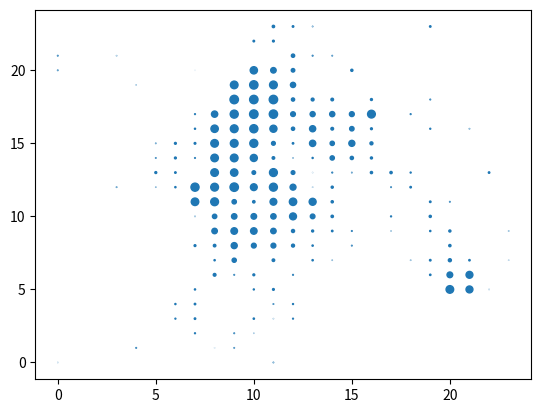

This chart was generated by the following Python code:
import matplotlib.pyplot as plt

#lr_r2_grid = [-0.0012248930694345184, -0.006501544518566549, -0.0011673370972797859, -0.0014533568621029058, -0.0005056608224272008, 0, 0, 4.981240839441181e-05, -0.0011410964060687423, -0.0048545373590893615, -0.0007751673562632622, -0.0006389844561540681, -0.0004280641584260003, -0.03580950532377836, 0.00013107930068501084, 0, 0, -0.007294683703663374, -0.0006790110084655687, -0.0015808090240538863, 6.590738646872207e-05, 0, 0, 0, -0.001027600422941255, -0.00046046607161565056, 0, 9.268870256196049e-05, 0.0011068082133683932, -0.0022392518513307813, 0, 0, -0.001321142465373848, -0.0011441053552900815, -0.003728513227835073, -0.004047853846628868, -0.01349822889257668, -0.0027328272146580623, -0.0024338191156649813, 0, -4.365453119925533e-05, 0, 0, 0, -0.0005761156229384667, -0.011120544440041957, -0.020600582254730382, -0.12532242286754802, 0.0001994928021370468, 0.00012042493895025874, 0.00035804114511106544, -0.047303914930921565, -0.0006802289802811945, -0.0009715581129996487, 2.6390320077118723e-05, 0.0006478350527415744, -0.002212446074185692, -0.002844578550953436, 0.0021582279426491935, -0.00043953137949714893, -0.0008323449922431614, 9.677282328679482e-05, -0.0007350615947245842, -0.0004791566842359263, 0, 0, 0, -0.002085143019886715, 0, 0, -0.16946056904707607, -0.002034109025675468, -0.0013585131473683454, -0.0007354677698294676, -0.0013088799690468278, -0.004728116803088156, -0.00026462003739013973, 0, 0.0007786189459769721, -0.004372708723318075, -0.006544901838477557, -0.007584780056581142, 0.005310970503089596, -0.001513069326814831, 0.0012039568222184105, -0.0016545951684299176, 2.459825523792869e-05, 0, -0.007541784379474503, 0, -0.00023254286689122772, 0, 0, -0.06655552807384635, -0.0019409176625198032, -0.0013904437271550218, -0.00036014516607862923, 0, -0.005014619134576348, 0.0002981415805186627, -0.00020937737809911816, 0, -0.0005607873398303376, -0.0021082948399573365, -0.0005267254515732844, -0.0020665262741368373, -0.004296825629579226, -0.011606847242191076, -0.00014286591343837252, -0.0007884725080145039, -0.0011766638229100401, -0.001442237499460708, -0.0018680422702532784, -0.0005004068098584113, -0.0005867066927993658, 0, -0.007760864100670561, -0.18020245948374392, -0.0026711722273378147, -0.012801354055176795, 0.00032095200826187664, -0.0011144479566498333, -0.0006022013007191962, -0.005588261527857519, -0.000416190868997246, 0, -0.005170455725993062, -0.003202864708969466, -0.0010379127338220329, -0.007105397709831207, 0.0010073279640830934, -0.005125530247040322, -0.014505951668473571, -0.0014146462985342723, 0.00025710512168919397, -0.0027185047000188867, -0.000713348361665922, 0, -0.00040145173677430535, -0.0048138644447068835, 0.4499517334708739, 0.3869719529286021, -0.0012959473842757419, 0.001010330250463376, 0, -0.0006971729368281387, 0, -0.0025825962110028744, -0.0006419467133473855, -0.02447110180466483, -0.0005221413457729973, -0.001428532649783154, -0.001893507274352224, 1.8089572711432744e-05, -0.013996663554854738, -0.02090901930723299, -0.001974676506313555, -0.001588506728813277, 1.1574201442821064e-06, -0.011387539410672831, -0.002597045226510275, 0, -0.0011064457647840253, 0.011975140035140441, 0.24576629137670714, 0.3727198562751065, -0.0005671809391734062, 0.00035781427268888333, -0.0014321413878772837, -0.004865267556209085, -0.0002211255020307945, -0.002202325993648113, -0.00043097213475729035, -0.0003696921108684581, 0, -0.0019448159179271673, -0.0035568967910892813, 0.020565413613110928, 0.002189600443094575, -0.015555307899947746, -0.007833426701205015, -0.0042159460872399634, -0.0010181004752372047, -0.0013407533246008185, 0.00017996560074451384, 0.00013854596306683842, 0.0003355692213603545, 0.009908160974622326, 0.0588878545682624, 0.006811517310889692, -0.0032482565704610167, -0.0014933504555758592, -0.00019564634629909428, -0.00011832734970584902, -0.0041053401048727345, -0.0024884259339150727, -0.030401433033141023, -0.007531668611131304, 0, 0.009284258636007903, 0.001981366521938588, 0.048113931379177854, 0.05879378639392252, -0.02661495342107889, -0.005896305326288154, -0.0035100933974507864, -0.00632718379382613, -0.00040656228540947303, -0.0009963392425491602, -0.0019812096731561812, -0.0009517909769942712, 0.0007797133011893109, 0.028875640546339176, 0.00035926771963734616, 0.0002938270699663903, -0.0026958501765572684, 0, -0.0014912393442934047, -0.0031644573064639747, -0.0005204476786355716, -0.006836564627805908, -0.36733147389355203, -0.0015618314223242447, -0.006644639704197708, -0.00597521285842606, 0.0853691478900167, 0.09832423075646524, -0.0431836777436736, -0.01243761792330722, -0.02346088121139922, -0.003091412326563736, 4.527226744521773e-05, -0.004007058375798067, -0.0011999976100696141, -0.0030344823469661275, 0.006556481231929645, 0.012467738499194803, -0.0013865048097585486, 0.00033498369089934865, -0.002401816279835378, 0, 0.00030448669764449043, -0.002378274623525467, -0.005450703678813396, -0.0003829160061432635, -0.001323450503668333, -0.0074809606013781504, 0.0013738067078803429, -0.01234077101663611, 0.022834618449782185, 0.0624212740367911, -0.01978727984148132, -0.01809106902095925, -0.009453306123154315, -0.0021188480810405697, -0.00039010093147551217, -0.004807995750818694, 0.008624063847471941, -0.0055597792946397995, 0.012005405118372225, -0.0006278212918731096, 4.2714261412779564e-05, -4.17017926879204e-06, -0.0005233639001389623, -0.0004974889975362107, -0.028648662233292432, -0.0006229069748437954, -0.004010208952671901, -0.002352289000598917, -9.91575098767683e-05, -0.008290180963923754, 0.21323567481387784, 0.42841469961311807, 0.02408398930803246, 0.009964201670963124, -0.05226138362121446, -0.04415559315864659, 0.004551261281480312, -0.0051953661390906625, -0.0038701718648814776, -0.00026081326205962263, -0.0008277151780968772, -0.0009009442594800632, 0.010279063308560876, 0.002979228858083216, -0.001350876175732596, -0.0014898339289113327, -0.0005044003014011977, -0.00019683160640671105, -0.0004974221528069034, -0.0008130569954287736, -0.011357535917501993, -0.002434254275424763, -0.004681046712696091, 0.000917677973116926, 0.20978668939989165, 0.4506727659382268, -0.0024319162815942263, -0.04061135978679076, -0.10949205606836987, -0.05787974042688071, -0.006741383612812735, 0.0019977792908525416, -0.0013275034704711697, -0.0026637308502326373, 0.0006906378462603335, 0.00048335883526662293, -0.002748171262539234, -0.0004033383767534371, -0.00035609378671819236, -0.0019586662583057635, 8.165633781209714e-05, 0.00039794701366147045, 0.0002226722966619521, 0.0010758228038031392, -0.0022283076152571635, -0.007591047972119291, -0.0004886904883050214, -0.002255417019922712, -0.0020490242205550846, 0.45642594738457054, 0.1264258268555497, 0.020299608238109945, -0.057075969704298624, 0.0004210984202649426, -0.00352346870018283, 0.004959992544711134, 0.001143289734317876, -0.003648123020361327, 0.020273813755083192, 0.00471017305185184, -0.009958503629270643, -0.0008381118532476695, -0.0018768219746740922, 0.00026068958819602805, -0.00026918212306492606, -0.000630326375415935, 0.0006071828789631084, -0.0011898509661543155, -0.001151120186148491, -0.0006272590566980263, -0.00014242456779611778, -0.0001816887059518102, 0.00041244538748352877, 0.23470359889582681, 0.45254878549073896, 0.11546881186638902, 0.043219427319331705, 0.014007596745612028, -0.002154788015653608, 0.03907022626582923, 0.04257182632851797, 0.01949440958129911, 0.0018003277698988018, -0.0037241805472880696, -0.003123942022050352, -0.0014593599152694647, -0.0016796521445392454, -0.0002838888513470028, -0.0008940606250089633, -0.003812041052566162, 0, -0.00023976686146465198, 5.511204982411311e-05, -0.00015829127287925182, -0.0017484863534842354, 0.0035634917222829854, 0.002337079924146779, 0.33736414240554335, 0.3655944709184632, 0.3713249925616805, 0.05793640318313931, -0.006054836050437551, 0.09916386161134971, 0.09897932369997109, 0.1611625318739376, 0.016609032108772626, 0.00034768613808533466, 0.0008529360873913427, -4.500994290768112e-05, -0.001509385859798984, -0.00019297448288657648, -0.001493304459419642, -0.0006827922817100873, -0.00045841003802538083, -0.003173323249757498, -0.002659386978160816, 0.0001773624950305308, -0.0004215856879601354, -0.0011649782762552796, -0.005857392966123198, -0.0009088361213109852, 0.19190453959513976, 0.49641460102899637, 0.4309744548572483, 0.06726859067771973, 0.016845970877440553, 0.02231300725114027, 0.03660285098365157, 0.11338787623876911, 0.02429497647564116, 0.0017736432013831793, -0.0007468939000274677, 0.0003047371520928932, -0.0016164971722385513, -0.010530924882306447, -0.005285101585827512, -0.0017522679310144618, -0.00811177023530596, -0.0004791566842359263, -0.002067304372545209, -6.68248961648299e-05, -0.023869471188904035, -0.0024238731713861483, -0.0005742288419823272, 0.00015155218842299867, -0.0015034883801650079, 0.47628899811528624, 0.22656831114451847, 0.08837554785621571, 0.008269021576708724, 0.021873254740152892, 0.03957945752441583, 0.10199982513616379, 0.3815653610957931, 0.0002537295270088613, -0.0017982837054186795, -0.0049780858952857, -0.00037965756450319965, -0.0007212595849008796, -0.0013509657190160507, -0.0010788149753808707, -0.013446990207335086, 0, -0.0019076368944330735, -0.0013479702733105725, -0.0030248444783449457, -0.002363899029123484, -0.006975146849220515, -0.0009411517354631638, -0.00042569284217552905, 0.2867239526368697, 0.2741668645769094, 0.1313260160123667, 0.0008273573389848687, 0.0015270025369358287, 0.006195850663249347, -0.007399623988138426, 0.013073395653552922, 0.00087625246490175, -0.0008084578476978965, 0.0004419644636276532, -0.0009909827212799538, -0.0012064919064085355, -0.0020256070106474677, -0.001031002976079165, -0.0017046470739769948, 0, -0.0012798610606874483, -0.00013606838863133852, -0.0007336074590866826, -0.006674843567836319, -0.0024629703987897322, -0.0035832356285587785, -0.001968420586078601, 0.13271802530088184, 0.20615469540722486, 0.03339986371053438, 0.05041175284047683, 0.006016657957923832, -0.0022446655312367003, -0.005430594185309223, 0, -0.001883490749035488, -0.00044102160788983547, -0.00022167467238132232, -0.14732064077064022, -0.0005744633784146025, 0, -0.0011305630073841222, -0.0001281501825789455, -0.001002768193624659, -0.0005240269120738716, -0.0009571049081575911, 0.0005952892683381839, -0.0008733098017235097, -0.005718937346313124, -0.0011421961990469853, -0.008886166213959656, -0.0042951527065548945, -0.009552779653604793, 0.016379782097971307, 0.05122567646203091, -0.005429003038561753, -0.0017346857314146646, -0.0023233085499152484, -0.0036192266395322914, -0.0006223814138632822, 0.0003545114653680237, -0.0004103293492689897, 0, -0.00023952095808388307, 0, -0.0007501532491598351, -0.0003945274218402073, -7.87542201090563e-05, -0.0002485781384697905, -0.00042216534876859946, -0.0032548280116950767, 0, -0.011473403144503402, -0.004126531705689107, -0.005937167792047671, -0.00024205892934414663, -1.2375976416590113, -0.16548488614048562, -0.011021912644945786, -0.008318749846530471, -0.0005120268514149373, -0.0013823507510506428, -0.0011002403530651073, -0.00028638096385225076, -0.000652427969531244, 0.0003498738344513974, -0.001169654155175559, 0, 0, 0, -0.003544391287150672, -0.00047873135313558635, 0.0006212006369584744, -7.009086736031733e-05, -0.0003349875364377919, -0.0014432724089030735, -0.0006861993379714271, -0.002189074573648142, -0.0009868557045484838, -0.0010047655971494596, 0.01377382511318026, -0.20434307392799145, -0.01294573451204073, -0.0019033944965107796, -0.007184046315050541, -0.004101059731431045, -0.003252295918370063, -0.00101732534594845, 0.0006356072462589957, -0.0015249435571780268, -0.00023952095808388307, 0, 0, 0, -0.007518221147078341, -0.003671205369090602, -0.002008115580986347, -0.0024288376289827163, 0, 0, -0.004371272745683719, -0.008281392299003043, -0.0023312091250533573, -0.0006089500282508986, -0.0038316109341292037, -0.028517491784534554, -0.05259618287548773, -0.003459047179892094, -0.004277893321803727, -0.005246160416840562, -0.004193413502300958, -0.005605180594597803, -0.0006992639944529699, -0.00039557900568731874, 0, 0, 0, 0]
#z = [n * 50 for n in lr_r2_grid]

pairs = [(x, y) for x in range(0, 24) for y in range(0, 24)]
x = [p[0] for p in pairs]
y = [p[1] for p in pairs]


dt_r2_grid = [0.00024901657284981393, -0.00294639183733314, -0.0015634720129902302, -0.019670950785146024, -0.005605830060233297, 0, 0, -0.005240718562874225, -0.003117205483814889, -0.37734779746730873, -0.0010955829814707219, 0.002091545231880043, -1.8126828151832086e-06, -23.48202987440134, -0.007894020242157795, 0, 0, -1.5699208923162868, -0.0033696010748007765, -0.00017103178324928692, -0.0011230472006811265, 0, 0, 0, -0.3057546197173069, -0.0282449381509271, 0, -0.15138144783707497, 0.004693760295163996, -0.05014148000151075, 0, 0, 0.0001142875263100418, 0.003182343208527283, -0.0024047786797174453, -0.009302296565449453, -0.0026633514161913396, -0.003581528243996379, -0.002622790526351837, 0, -0.0013972055888225032, 0, 0, 0, -0.0020249151272468957, -0.0022126156778301542, -0.0019369497444601258, -0.0013747574103741833, -0.05133996253833084, -0.015629069612838498, -0.12508592212400926, -16.868240785911713, -0.3869023706311778, -0.004809293657138447, -0.018611999230267573, 0.009099444546539215, -0.005801822094243292, 0.004384582429486139, 0.000533224123187237, -0.0007150200069898638, -0.003657248065197294, -0.00340026257099324, -0.0006128629268846719, -0.0004791566842359263, 0, 0, 0, -0.014385931429540255, 0, 0, -2.9059416888799205e-05, -0.00011632467737299201, -0.026427420837816795, -0.00296650730149417, -0.0008400627141038619, -0.0049877383288867705, -0.019518528486831555, 0, 0.008885312060972872, 0.022826697183657818, -0.005442146156630523, -0.012429982795309158, 0.017193206333522726, 0.000403744158357755, 0.008073862349179728, -0.0014142937959555901, -0.0016729428197659324, 0, -0.000600692053121854, 0, -1.2243989136512643, 0, 0, -0.001053969395081067, -0.0012800336518912214, -0.0023232448445307252, -0.0038483725486722076, 0, -0.023291143398459058, -0.03984986423894865, -0.0029758667781698556, 0, 0.012877962600635895, 0.02266734213171051, -0.0028014651714118877, -0.0018831230711768843, -0.0009284744603839101, 0.003663357081399199, 0.00990519698324166, -0.0009387526715134431, -0.005857892442684864, -0.004757623472813943, -0.002258805962189747, -0.021266476027586467, -0.07716271267673358, 0, -0.0016528173022063442, -0.0005500523159791548, -0.01188626384911462, -0.36949557617774276, -0.0011050073127922833, -0.07260252827685454, -0.019815731420494975, -0.09198170051268773, -0.00413478148302282, 0, -0.23629449146058978, 0.014234969538414854, -0.0014160718377902448, -0.0009066763981464554, 0.01173339889318592, 0.03257464742213112, -0.00017758714582671864, -0.006086821820665778, -0.0032402188342786076, -0.02245549828622706, -0.0023924599780056344, 0, -0.010658682634727912, -0.048085412840652486, 0.5999378447786143, 0.4962489928105356, 0.0003500074427826849, -0.00031355445079928046, 0, -0.007728920632594116, 0, -9.953663191895444, -0.0014388489208632116, -9.93365269461073, -0.06673050946569048, -0.027962947037662778, 0.07629368988878782, 0.004619230613269187, 0.035915818315624515, -0.0060322878190026685, 0.006225896968015898, -0.0021617968662204223, -0.0042393068913524345, -2.3341977239690097, -0.0007038293981651567, 0, -0.005711086111957586, 0.019284752829582752, 0.3361976897102251, 0.48813546197903823, -0.00117628100773981, -0.0017799118548855741, -0.07108395425930691, -0.006448905889999024, -0.0003832886163284144, -0.08336854600807175, -0.0390852113637572, -0.042415528396872126, 0, -0.019196730351861202, 0.015688094182107815, 0.18155223229651252, -0.00980250098784441, 0.0665102764555533, -0.007685246668559964, 0.0164145078743686, 0.0009573397291353647, -0.0007602130870252299, -0.0019475320401705076, -0.0003627654257687407, 0.0009348558977108068, 0.024233036232191196, 0.0959430423153117, 0.02013317768423195, -0.0033120692306676247, 0.00034401381366322425, -0.0031172914939421315, -0.0024750790036200954, -0.006432260228135478, -0.14935546596644778, -1.5353293413173716, -0.028023952095819427, 0, 0.03400864911983004, 0.06510325338095546, 0.3780821350463257, 0.2388026522691944, 0.2406459461809296, 0.08983435155473207, 0.01610947993383105, -0.006362512894942052, 0.004477522375836318, -0.0011025179237786897, -0.0050199105638273345, -0.0044472080317854434, -0.0015305577463442521, 0.052156673033086354, -0.0023551688529290793, -0.0018244061980414727, -0.005232557233536328, 0, -0.0012198794130675594, -0.008421877828604929, -0.03123498318116913, -0.008154823195208216, -6.881177548429271, -0.6546461345803669, -0.00377485317047932, 0.3105097837610856, 0.44236751773465477, 0.4347296628181394, 0.30407169720885974, 0.09714585641661277, 0.04111124106799391, 0.021970860132360825, 0.0057447853511601865, -0.018338648424169435, 0.0008461514263862213, -0.012294737900392594, 0.015059785090160371, 0.045492568438618375, -0.00850450680578585, -0.008036916171706654, 0.0008967251038168866, 0, -0.0014660238795936031, -0.004765475437463529, -0.011079620789942624, -0.3356472918496505, -0.09321136067268743, -0.08075082147049928, 0.000860119830001338, 0.1981422857007542, 0.30262231926276584, 0.3219116056723589, 0.29489311349898384, 0.4938157977368812, 0.2225161816652419, 0.05752630481633536, -0.0008355251900498128, -0.0024016588155491014, 0.009509355315792778, -0.00888034260533277, 0.047769017667557034, -0.0032096463561122057, -0.00463577765893497, -0.002397498035094481, -0.003485466796560921, -0.002853801468038819, -0.01172706927742384, -0.0021167582047061373, -0.06127826902028488, -0.002952165723326017, -0.012663611578679568, -0.020677908398242018, 0.5859128352710073, 0.6294442442964363, 0.19550778546915548, 0.058882142543762006, 0.47320661486349436, 0.5639612739225033, 0.5024714396036307, 0.04981892491320361, -0.007222234775873915, -0.0022114560868129463, -0.001610796568438877, -0.013932790196466538, 0.02376947766586468, 0.004010970280353243, -0.0028225193336468557, -0.0014266069109356572, -0.02054493537028801, -0.011931908255663926, -0.0006736526946109489, -0.007683753031209717, 0.0023681486384588, -0.010073490887410497, 0.0010514615048070608, 0.014971738360150755, 0.6797505963179937, 0.6296090407557504, 0.7344390162996297, 0.4789141591910522, 0.6545922325031159, 0.3641496066795634, 0.0004161624934975183, 0.04466369374486823, -0.0006410643355942991, -0.013487845119376951, 0.0041785608275486386, 0.02237089563596084, -0.001916397976708728, -0.007108572364564303, -0.0008411863666917263, -0.0076643530456077524, -0.12149677719451413, -0.006963142518918497, -0.015289398513333996, -0.04487934231416779, -0.004082492762165213, -0.002111028592608921, 0.037889389689791386, 0.023715488856256184, -0.00618744240625313, 0.5993956509754697, 0.5606640634871345, 0.13352925172172703, 0.6407821388862192, 0.14171819308350453, 0.00015385455037486562, 0.0065253388089988595, 0.002362971380809431, 0.05034548388299487, 0.05295297055064396, 0.010747233989508942, -0.0028113831998992644, -0.007358364361595315, -0.0023186350561494873, 0.02263045592050028, -0.011381926912802598, -0.0377024662486396, -0.002832721339184996, -0.0032845840326063414, -0.002196806431828069, -0.0006931210854277392, 0.003518984417032689, 0.03574345170016979, 0.005898680562546499, 0.5902130855958035, 0.6082649702808662, 0.5184939573110454, 0.06738242259838767, 0.0012446999962182348, 0.012807348255304718, 0.18831157950420296, 0.10717297424654437, 0.04394917035857948, -0.0012798864374694574, -0.003191805678508741, -0.0005307824069695766, -0.001814228163302678, -0.0026144094809783525, -0.0013798705691780988, -0.001097062977060359, -0.02316704006361725, 0, -0.00023952095808388307, -0.0017281585533823751, -0.002063019502638097, 0.0019403290639214976, 0.035589153907172766, 0.029309608144951316, 0.6001592136912974, 0.6217518385871519, 0.6624275629512456, 0.1469781150273135, 0.022118579339903577, 0.40496918903867274, 0.19036773091770187, 0.37542671385007875, 0.09222551331477602, -0.004190812708156244, -0.0027973085427399624, -0.0010775429114640023, -0.00014567164817047562, -0.016030299947819238, -0.11548340589196182, -0.0003732745602731402, -0.0002265177983804545, -1.2080759236244516, -0.14723800246504215, -0.0011741593916312354, -0.13836575445714927, -0.006312518341896833, -0.0038300734395937397, 0.012683582348682498, 0.5618626445802231, 0.6294028216806311, 0.6851873516304408, 0.5201655875633784, 0.10778063948395122, 0.38927876360473046, 0.07280118520640777, 0.20235441144661082, 0.035971239706502955, -0.08524296105067375, -0.036825358343197, 0.009989422156621686, -7.82683526079353e-05, 0.001551644285095577, -0.025682810689642066, -0.002265861808473435, -2.1785389221557088, -0.0004791566842359263, -2.6842139652394064, -0.0011782795832600002, -0.3608643168657193, -0.004593809734289023, -0.004114636600840438, 0.007198923167982985, 0.40478820310937447, 0.6708399213275804, 0.7443982292151625, 0.716416738085428, 0.22961948053430092, 0.26609212727345066, 0.2769139300850325, 0.2469423926915464, 0.62145714706425, -0.004550622934440529, 0.006959811735844701, -0.015240516054223718, -0.006586778473177679, -0.0016205158322484259, -0.0038139303932904767, -0.010546223432995605, -4.76328485885373, 0, -0.0009306025440523058, -0.0019944709270045546, -0.00016757294155755886, -0.0050403338308435686, -0.006205130677856774, -0.011499777049819526, -0.007032764322788987, 0.7444815157841767, 0.7317579981758087, 0.7328566123708078, 0.10712142311774897, 0.0833545719277502, 0.06958354227592256, -0.011763433282644842, 0.03904500584418635, -0.004078999358756885, -0.005731801722146601, 0.0051286479629237824, -0.0008064404503196343, -0.02261232402357316, -0.0014716955301330437, -0.0004791566842359263, -0.0004791566842359263, 0, -0.0007189072609632419, -0.011771613047200757, 0.0006125444525910684, -0.011611127008961386, -0.012776788083296742, -0.003981819899144812, -0.022546641381366195, 0.6033652906486908, 0.7187530212748383, 0.618306171668576, 0.27879470384920213, -0.12934221649638822, -0.0014560885349135244, -0.02591340131845432, 0, -0.018854189942437705, -0.002153482339843249, -0.003505088489305974, -0.06206450321203816, -0.0014055780910122717, 0, -8.531071172956928e-05, 0.002989855599900837, -0.0025153570100151512, -0.0032262101122919606, -0.010698114119929159, -0.042746023713814196, -0.0060678726626495205, -0.3363749611960327, 3.004106186887956e-05, -0.004369724747212533, -0.009104651680453824, 0.544796384784441, 0.3119774683881904, 0.12909540836456135, -0.3636720305057515, -0.004930332157276451, 0.047667029255168525, -2.0230465870490955, -0.016325225717126912, -0.0003195617615401325, -0.0038075458636195325, 0, -0.00023952095808388307, 0, -0.002231378657839178, 0.0040401106710450385, -0.005337421725980507, -0.012414615384807925, 0.0007212331638761782, -0.26791497578857837, 0, -0.0012690825098291558, -0.0045310302501164745, -0.005409347106767326, -1.035186355123742, -0.6815584989272911, -0.03947914869227653, 0.1133719502069408, 0.0056396254729902395, 0.003014640636816446, -0.0028119728939195454, -0.00911291481118659, -0.005690842139008945, -0.0023030595198587633, -0.0012071560094524258, -0.007064111144229557, 0, 0, 0, -0.002983372696663489, -0.010106034426817567, -0.0038664338145839583, -0.003061493887472011, -0.019688182116926356, -0.00214490047292637, -0.0500726317526794, -0.05363602841934356, -0.08328488923500266, -0.004836195287583722, 0.02569729600131121, 0.032370517842158386, -0.008810799849056528, -0.008439049971469714, -0.01151913028866991, -0.015472372636611054, -0.008520017752622566, -0.057236240898711266, -0.011531476037170973, -0.010612241721486004, -0.00023952095808388307, 0, 0, 0, -0.007007708771441079, -0.004219435680267392, -0.011584641419570385, -0.007026455316874403, 0, 0, -0.005534528392645122, -0.21550825998104295, -0.00573914414246901, -0.0003482958859757357, -0.004930503817641929, 0.057596538125875396, 0.0246633178931841, 0.001913968644275732, -0.0013840042777228945, -0.0045897348318637565, -0.011799389337461719, -0.008119769793168086, -0.004102425631901108, 0.02229247090077957, 0, 0, 0, 0]
z = [n * 50 for n in dt_r2_grid]

plt.scatter(y, x, z)
plt.show()